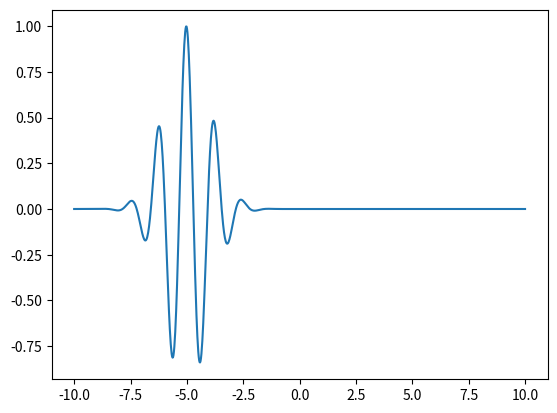

Python code for this plot:
import numpy as np
import matplotlib.pyplot as plt

# Parametrs of the wave function
x = np.linspace(-10, 10, 1000)
x0 = -5.0
k0 = 5.0
sigma = 1.0

# Wave function
psi = np.exp(-((x - x0) ** 2) / 2 * sigma ** 2) * np.exp(1j * k0 * x)


plt.plot(x, np.real(psi))
plt.show()
